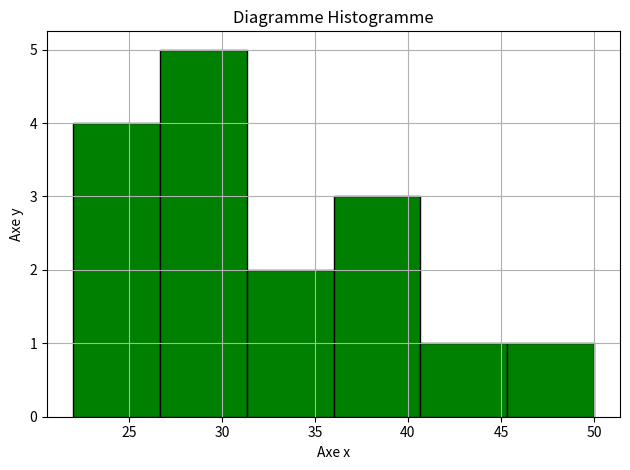

Write the Python code that produced this figure.
import matplotlib.pyplot as plt
import numpy as np
import pandas as pd
import random



ages=[22, 25, 30, 35, 40, 22, 27, 29, 30, 31, 35, 38, 40, 45, 50, 22]
#plt.hist(ages,width=0.3)
plt.hist(ages, bins=6, color='green', edgecolor='black')
plt.title("Diagramme Histogramme")
plt.xlabel("Axe x")
plt.ylabel("Axe y")
plt.grid()
plt.tight_layout()
plt.show()
